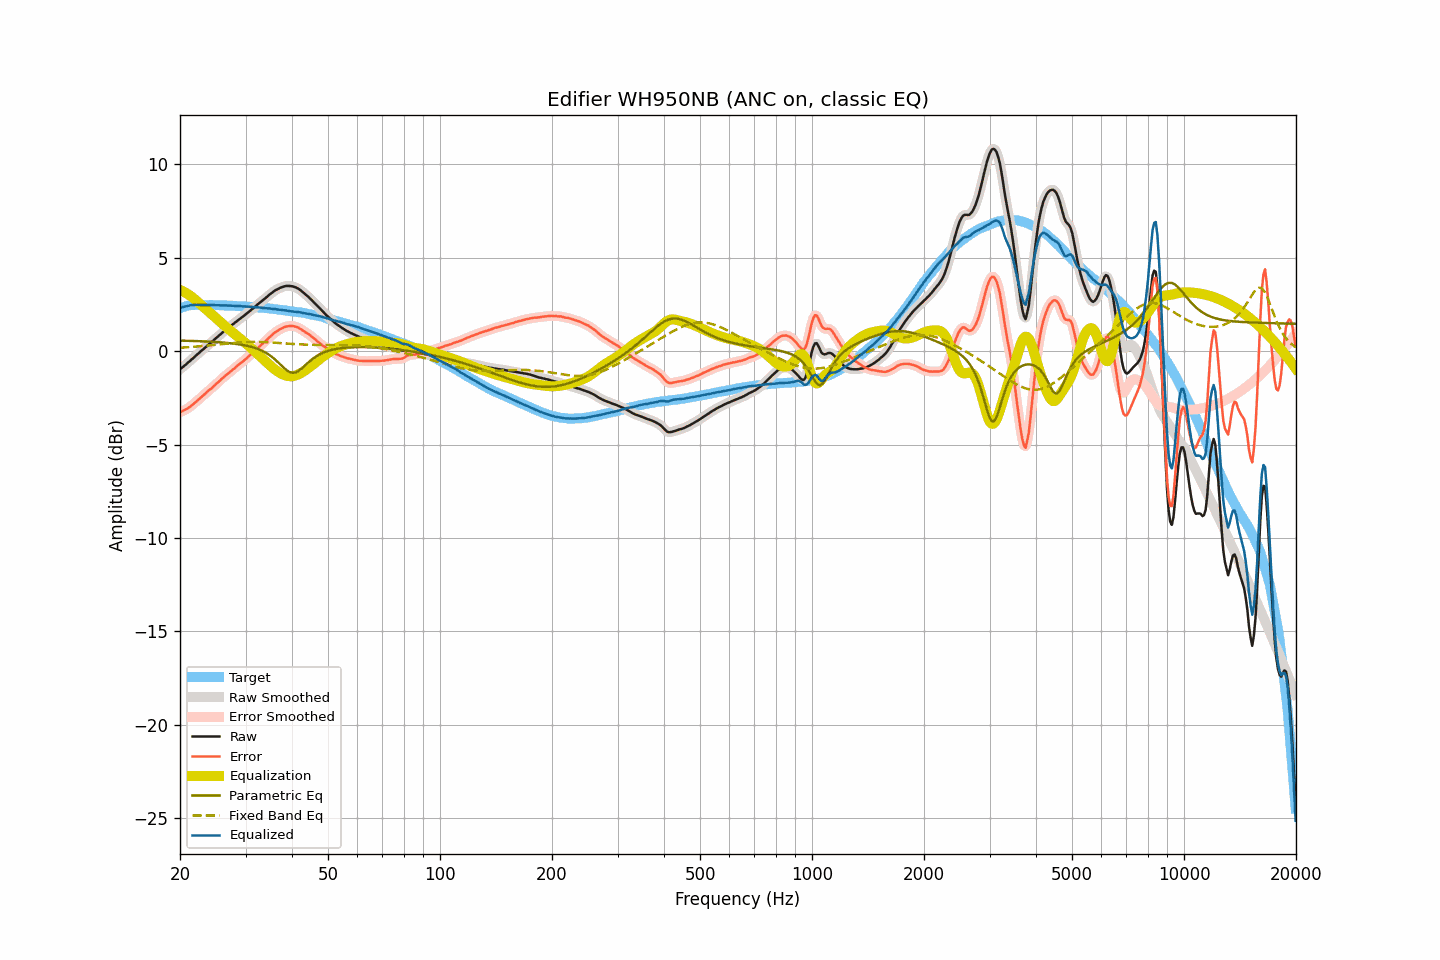

The file beside this chart, header and first rows:
frequency, raw, smoothed, error, error_smoothed, equalization, parametric_eq, fixed_band_eq, equalized_raw, equalized_smoothed, target
20.00, -0.97, -0.97, -3.28, -3.27, 3.28, 0.56, 0.18, 2.30, 2.31, 2.30
20.20, -0.90, -0.90, -3.24, -3.24, 3.24, 0.56, 0.19, 2.34, 2.33, 2.33
20.40, -0.83, -0.83, -3.19, -3.19, 3.20, 0.56, 0.19, 2.36, 2.36, 2.36
20.61, -0.76, -0.76, -3.15, -3.15, 3.15, 0.56, 0.20, 2.38, 2.39, 2.38
20.81, -0.69, -0.69, -3.10, -3.10, 3.10, 0.55, 0.20, 2.41, 2.41, 2.41
21.02, -0.61, -0.62, -3.05, -3.05, 3.04, 0.55, 0.21, 2.43, 2.43, 2.44
21.23, -0.54, -0.54, -2.99, -2.99, 2.99, 0.55, 0.21, 2.44, 2.44, 2.45
21.44, -0.46, -0.47, -2.92, -2.93, 2.92, 0.55, 0.22, 2.46, 2.46, 2.46
21.66, -0.39, -0.39, -2.86, -2.86, 2.86, 0.54, 0.23, 2.46, 2.47, 2.47
21.87, -0.31, -0.31, -2.78, -2.78, 2.79, 0.54, 0.24, 2.47, 2.47, 2.47
22.09, -0.23, -0.24, -2.71, -2.71, 2.71, 0.54, 0.24, 2.48, 2.47, 2.48
22.31, -0.16, -0.16, -2.64, -2.64, 2.64, 0.53, 0.25, 2.47, 2.48, 2.48
22.54, -0.08, -0.08, -2.56, -2.56, 2.56, 0.53, 0.26, 2.47, 2.48, 2.48
22.76, -0.00, -0.01, -2.48, -2.48, 2.48, 0.53, 0.26, 2.48, 2.47, 2.48
22.99, 0.07, 0.07, -2.40, -2.40, 2.40, 0.52, 0.27, 2.47, 2.47, 2.46
23.22, 0.14, 0.14, -2.33, -2.32, 2.33, 0.52, 0.28, 2.46, 2.47, 2.46
23.45, 0.22, 0.21, -2.25, -2.25, 2.25, 0.52, 0.29, 2.47, 2.47, 2.46
23.69, 0.29, 0.29, -2.18, -2.17, 2.18, 0.51, 0.30, 2.46, 2.47, 2.46
23.92, 0.37, 0.36, -2.09, -2.10, 2.10, 0.51, 0.31, 2.47, 2.47, 2.46
24.16, 0.44, 0.44, -2.03, -2.03, 2.03, 0.50, 0.31, 2.46, 2.46, 2.47
24.40, 0.51, 0.51, -1.96, -1.96, 1.95, 0.50, 0.32, 2.46, 2.46, 2.47
24.65, 0.59, 0.58, -1.87, -1.88, 1.88, 0.49, 0.33, 2.46, 2.46, 2.46
24.89, 0.66, 0.66, -1.80, -1.80, 1.80, 0.49, 0.34, 2.46, 2.46, 2.46
25.14, 0.74, 0.73, -1.72, -1.72, 1.72, 0.48, 0.35, 2.46, 2.46, 2.46
25.39, 0.81, 0.81, -1.65, -1.65, 1.64, 0.48, 0.36, 2.45, 2.45, 2.46
25.65, 0.89, 0.89, -1.57, -1.56, 1.56, 0.47, 0.37, 2.45, 2.45, 2.46
25.91, 0.97, 0.96, -1.48, -1.48, 1.49, 0.46, 0.38, 2.45, 2.45, 2.44
26.16, 1.04, 1.04, -1.41, -1.41, 1.41, 0.46, 0.39, 2.45, 2.45, 2.44
26.43, 1.11, 1.11, -1.34, -1.33, 1.34, 0.45, 0.40, 2.44, 2.45, 2.44
26.69, 1.18, 1.18, -1.26, -1.26, 1.27, 0.44, 0.41, 2.44, 2.44, 2.44
26.96, 1.25, 1.25, -1.19, -1.19, 1.19, 0.43, 0.41, 2.44, 2.44, 2.44
27.23, 1.32, 1.31, -1.12, -1.12, 1.12, 0.42, 0.42, 2.44, 2.44, 2.44
27.50, 1.38, 1.38, -1.06, -1.05, 1.05, 0.42, 0.43, 2.43, 2.43, 2.44
27.77, 1.45, 1.44, -0.98, -0.98, 0.98, 0.41, 0.44, 2.43, 2.43, 2.43
28.05, 1.51, 1.51, -0.92, -0.91, 0.91, 0.40, 0.45, 2.42, 2.42, 2.42
28.33, 1.58, 1.58, -0.84, -0.84, 0.84, 0.38, 0.45, 2.42, 2.42, 2.41
28.62, 1.65, 1.64, -0.77, -0.77, 0.77, 0.37, 0.46, 2.42, 2.41, 2.41
28.90, 1.71, 1.71, -0.70, -0.70, 0.70, 0.36, 0.47, 2.41, 2.41, 2.41
29.19, 1.78, 1.77, -0.62, -0.63, 0.63, 0.34, 0.47, 2.41, 2.40, 2.40
29.48, 1.84, 1.84, -0.57, -0.56, 0.56, 0.33, 0.48, 2.39, 2.40, 2.41
29.78, 1.91, 1.91, -0.49, -0.49, 0.49, 0.31, 0.48, 2.39, 2.39, 2.39
30.08, 1.98, 1.97, -0.42, -0.42, 0.41, 0.30, 0.49, 2.39, 2.39, 2.39
30.38, 2.05, 2.05, -0.33, -0.34, 0.34, 0.28, 0.49, 2.38, 2.38, 2.38
30.68, 2.12, 2.12, -0.26, -0.26, 0.26, 0.26, 0.49, 2.38, 2.38, 2.38
30.99, 2.19, 2.19, -0.18, -0.18, 0.18, 0.24, 0.49, 2.37, 2.37, 2.37
31.30, 2.26, 2.26, -0.11, -0.11, 0.11, 0.21, 0.50, 2.36, 2.36, 2.36
31.61, 2.33, 2.33, -0.04, -0.03, 0.03, 0.19, 0.50, 2.35, 2.36, 2.36
31.93, 2.41, 2.40, 0.06, 0.05, -0.05, 0.16, 0.50, 2.35, 2.35, 2.35
32.24, 2.48, 2.48, 0.14, 0.13, -0.13, 0.13, 0.50, 2.35, 2.35, 2.34
32.57, 2.55, 2.55, 0.21, 0.21, -0.21, 0.10, 0.49, 2.34, 2.34, 2.33
32.89, 2.62, 2.62, 0.29, 0.29, -0.29, 0.06, 0.49, 2.33, 2.33, 2.33
33.22, 2.69, 2.69, 0.37, 0.37, -0.37, 0.02, 0.49, 2.32, 2.32, 2.32
33.55, 2.76, 2.76, 0.44, 0.44, -0.45, -0.02, 0.49, 2.31, 2.31, 2.32
33.89, 2.83, 2.83, 0.52, 0.52, -0.53, -0.07, 0.48, 2.30, 2.30, 2.30
34.23, 2.90, 2.90, 0.60, 0.60, -0.61, -0.12, 0.48, 2.29, 2.29, 2.30
34.57, 2.98, 2.97, 0.69, 0.69, -0.69, -0.17, 0.47, 2.29, 2.29, 2.29
34.92, 3.05, 3.04, 0.77, 0.76, -0.77, -0.23, 0.47, 2.28, 2.28, 2.27
35.27, 3.11, 3.11, 0.84, 0.85, -0.84, -0.30, 0.46, 2.26, 2.27, 2.27
35.62, 3.18, 3.18, 0.92, 0.92, -0.91, -0.36, 0.46, 2.26, 2.26, 2.26
35.97, 3.24, 3.23, 0.99, 0.99, -0.98, -0.44, 0.45, 2.25, 2.25, 2.24
... 635 more rows
